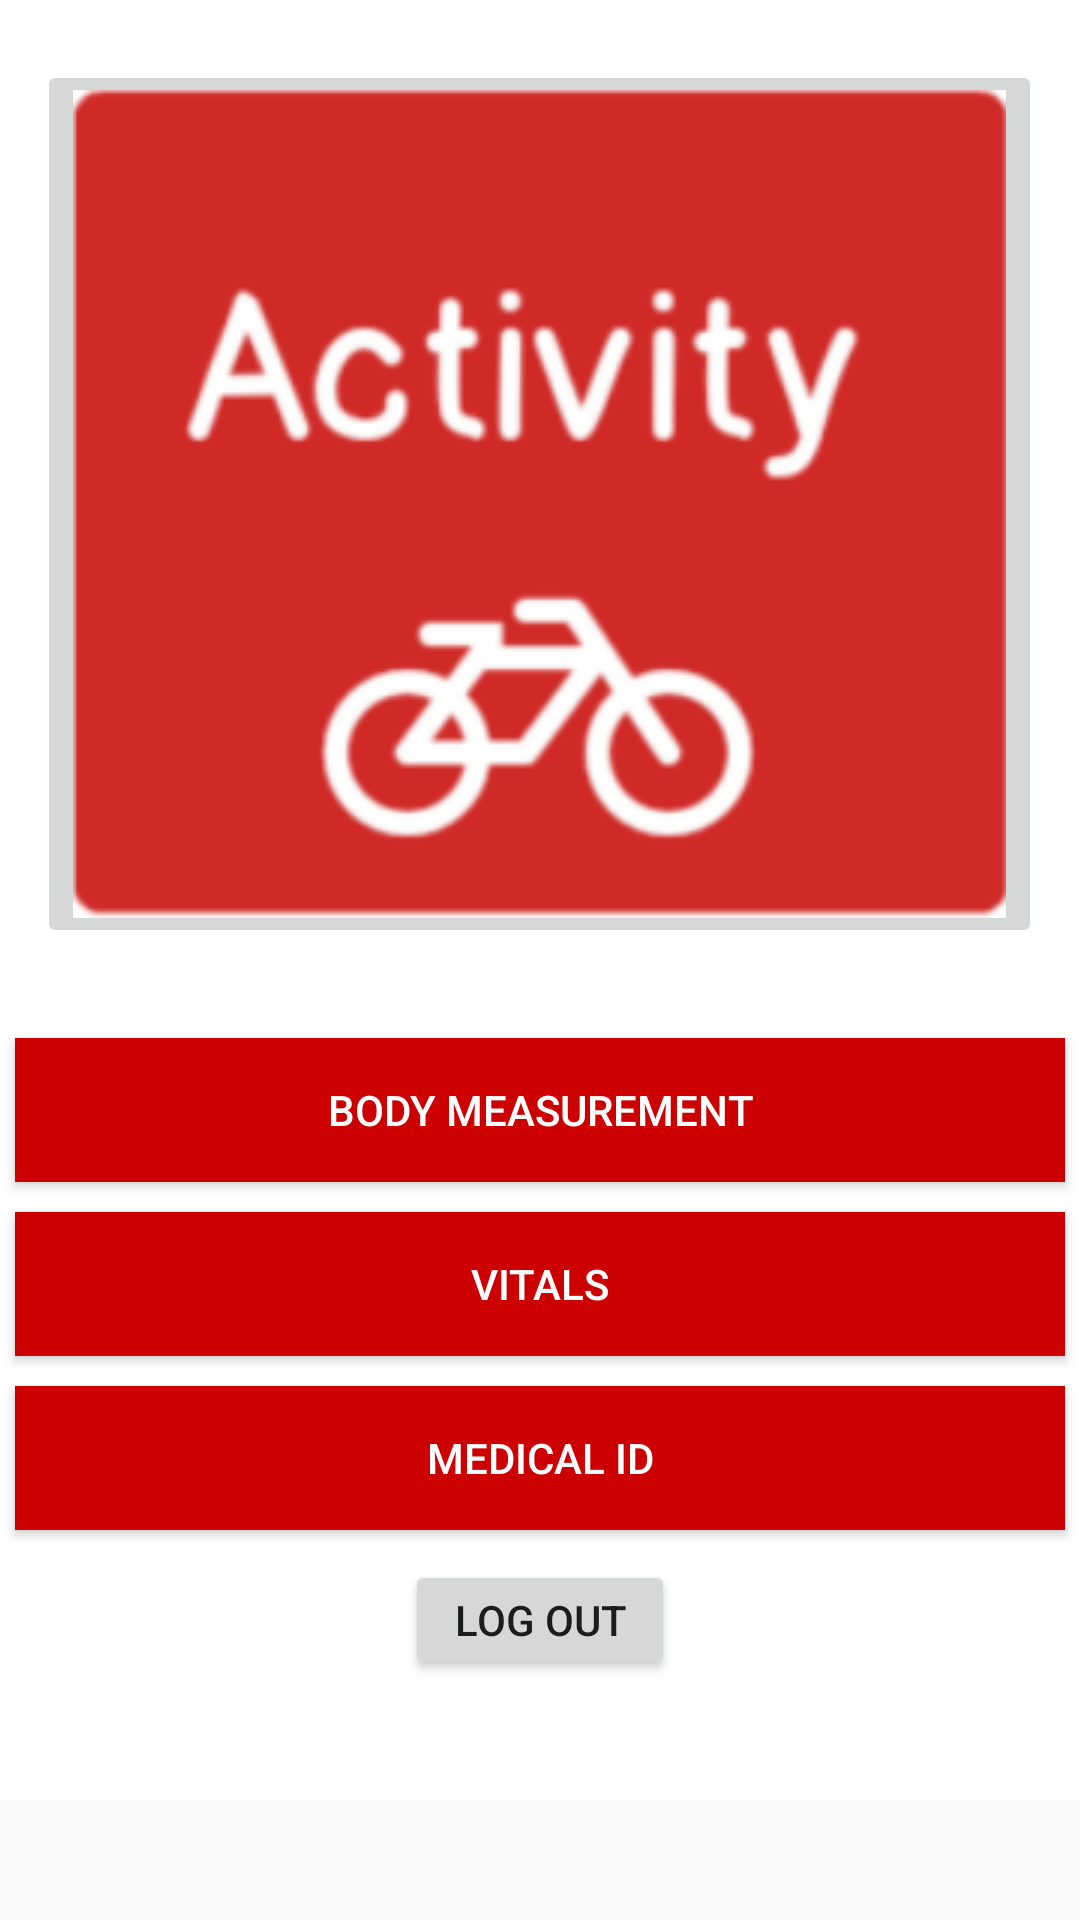

Write the Android layout XML for this screen, with the resource values it uses.
<!-- AndroidManifest.xml: application theme AppTheme -->
<!-- res/layout/activity_homepage.xml -->
<ScrollView xmlns:android="http://schemas.android.com/apk/res/android"
    xmlns:app="http://schemas.android.com/apk/res-auto"
    xmlns:tools="http://schemas.android.com/tools"
    android:layout_width="match_parent"
    android:layout_height="match_parent">

    <LinearLayout
        android:layout_width="match_parent"
        android:layout_height="match_parent"
        android:background="@color/background"
        android:orientation="vertical">

    <ImageButton
        android:id="@+id/button_activity"
        android:layout_width="wrap_content"
        android:layout_height="wrap_content"
        android:layout_marginTop="20dp"
        android:layout_marginBottom="20dp"
        app:srcCompat="@drawable/activity_btn"
        android:layout_gravity="center"/>

    <Button
        android:id="@+id/button_bodyMeasure"
        android:layout_width="350dp"
        android:layout_height="wrap_content"
        android:layout_gravity="center"
        android:layout_marginTop="10dp"
        android:text="Body Measurement"
        android:background="@android:color/holo_red_dark"
        android:textColor="@android:color/white"/>

    <Button
        android:id="@+id/button_vitals"
        android:layout_width="350dp"
        android:layout_height="wrap_content"
        android:layout_gravity="center"
        android:layout_marginTop="10dp"
        android:text="Vitals"
        android:background="@android:color/holo_red_dark"
        android:textColor="@android:color/white"/>

    <Button
        android:id="@+id/button_medicalID"
        android:layout_width="350dp"
        android:layout_height="wrap_content"
        android:layout_gravity="center"
        android:layout_marginTop="10dp"
        android:text="Medical ID"
        android:background="@android:color/holo_red_dark"
        android:textColor="@android:color/white"/>

    <Button
        android:id="@+id/button_logout"
        android:layout_width="90dp"
        android:layout_height="40dp"
        android:layout_gravity="center"
        android:layout_marginTop="10dp"
        android:layout_marginBottom="40dp"
        android:text="Log out" />

    </LinearLayout>
</ScrollView>
<!-- resources referenced by this layout -->
<resources>
  <color name="background">#ffffff</color>
  <!-- drawable activity_btn: png bitmap (drawable, 25380 bytes) -->
  <style name="AppTheme" parent="Theme.AppCompat.Light.NoActionBar">
  
          
          <item name="android:homeAsUpIndicator">@drawable/backbtn</item>
          <item name="colorPrimary">@color/colorPrimary</item>
          <item name="colorPrimaryDark">@color/colorPrimaryDark</item>
          <item name="colorAccent">@color/red</item>
      </style>
  <!-- drawable backbtn: png bitmap (drawable, 743 bytes) -->
  <color name="colorPrimary">#ffffff</color>
  <color name="colorPrimaryDark">#000000</color>
  <color name="red">#CF2A27</color>
</resources>
